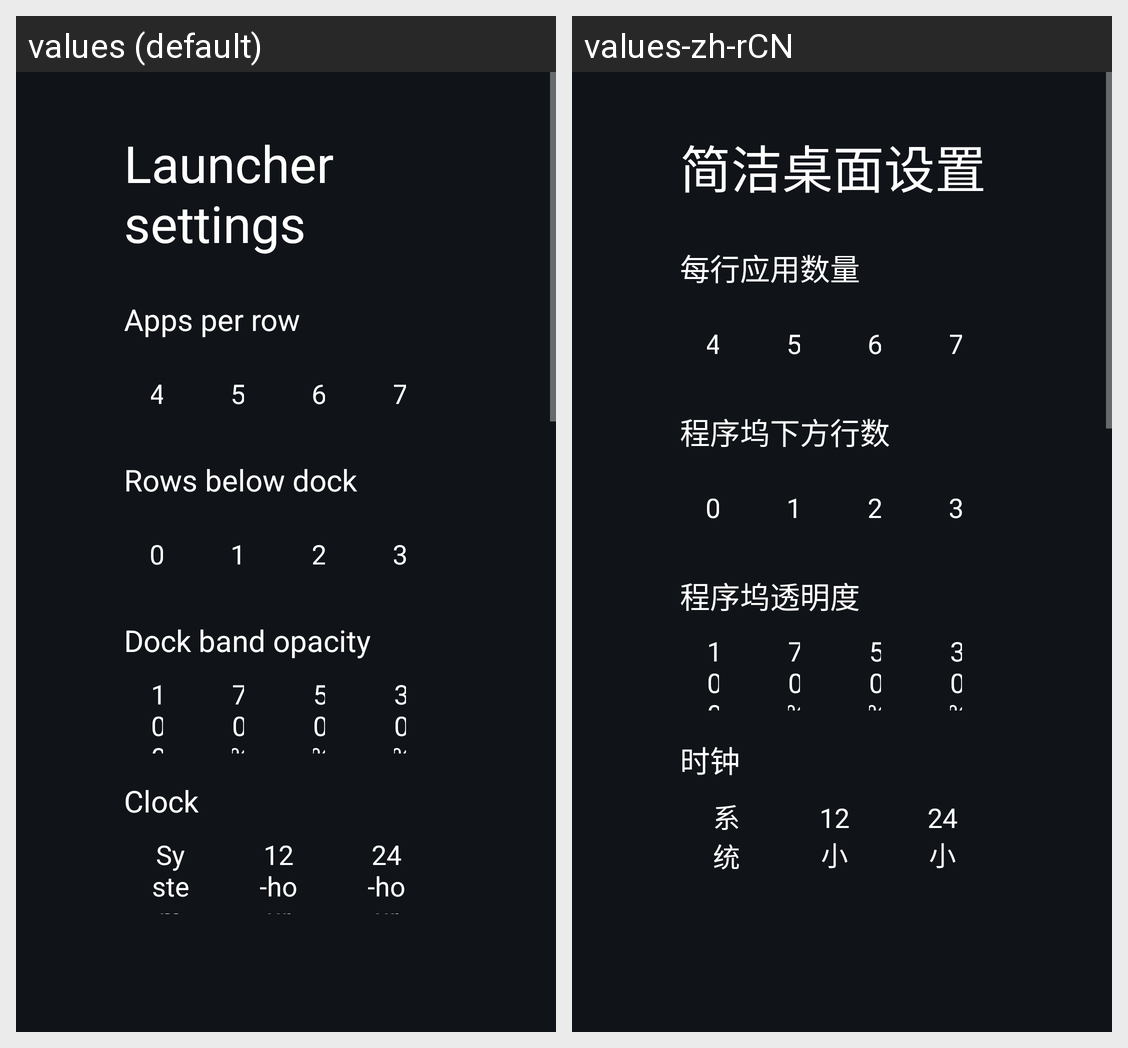

Strings drawn on this Android screen and how each of the app's shown locales translates them:
Android screen res/layout/activity_launcher_settings.xml rendered under 2 locales, left to right: values (default), values-zh-rCN. Device: Nexus 5 (rendered at 1080×1920; each locale shown at half size, 540×960, under a caption strip naming it); theme Theme.TvHome.
Strings drawn on this screen, with the default value and each locale's value (text and hints the layout hard-codes, and strings that could not be matched under every locale, appear in the picture but are not listed):

launcher_settings
  values: Launcher settings
  values-zh-rCN: 简洁桌面设置

columns_label
  values: Apps per row
  values-zh-rCN: 每行应用数量

rows_below_dock_label
  values: Rows below dock
  values-zh-rCN: 程序坞下方行数

dock_opacity_label
  values: Dock band opacity
  values-zh-rCN: 程序坞透明度

dream_name
  values: Clock
  values-zh-rCN: 时钟

clock_format_system
  values: System
  values-zh-rCN: 系统

clock_format_12
  values: 12-hour
  values-zh-rCN: 12 小时制

clock_format_24
  values: 24-hour
  values-zh-rCN: 24 小时制
